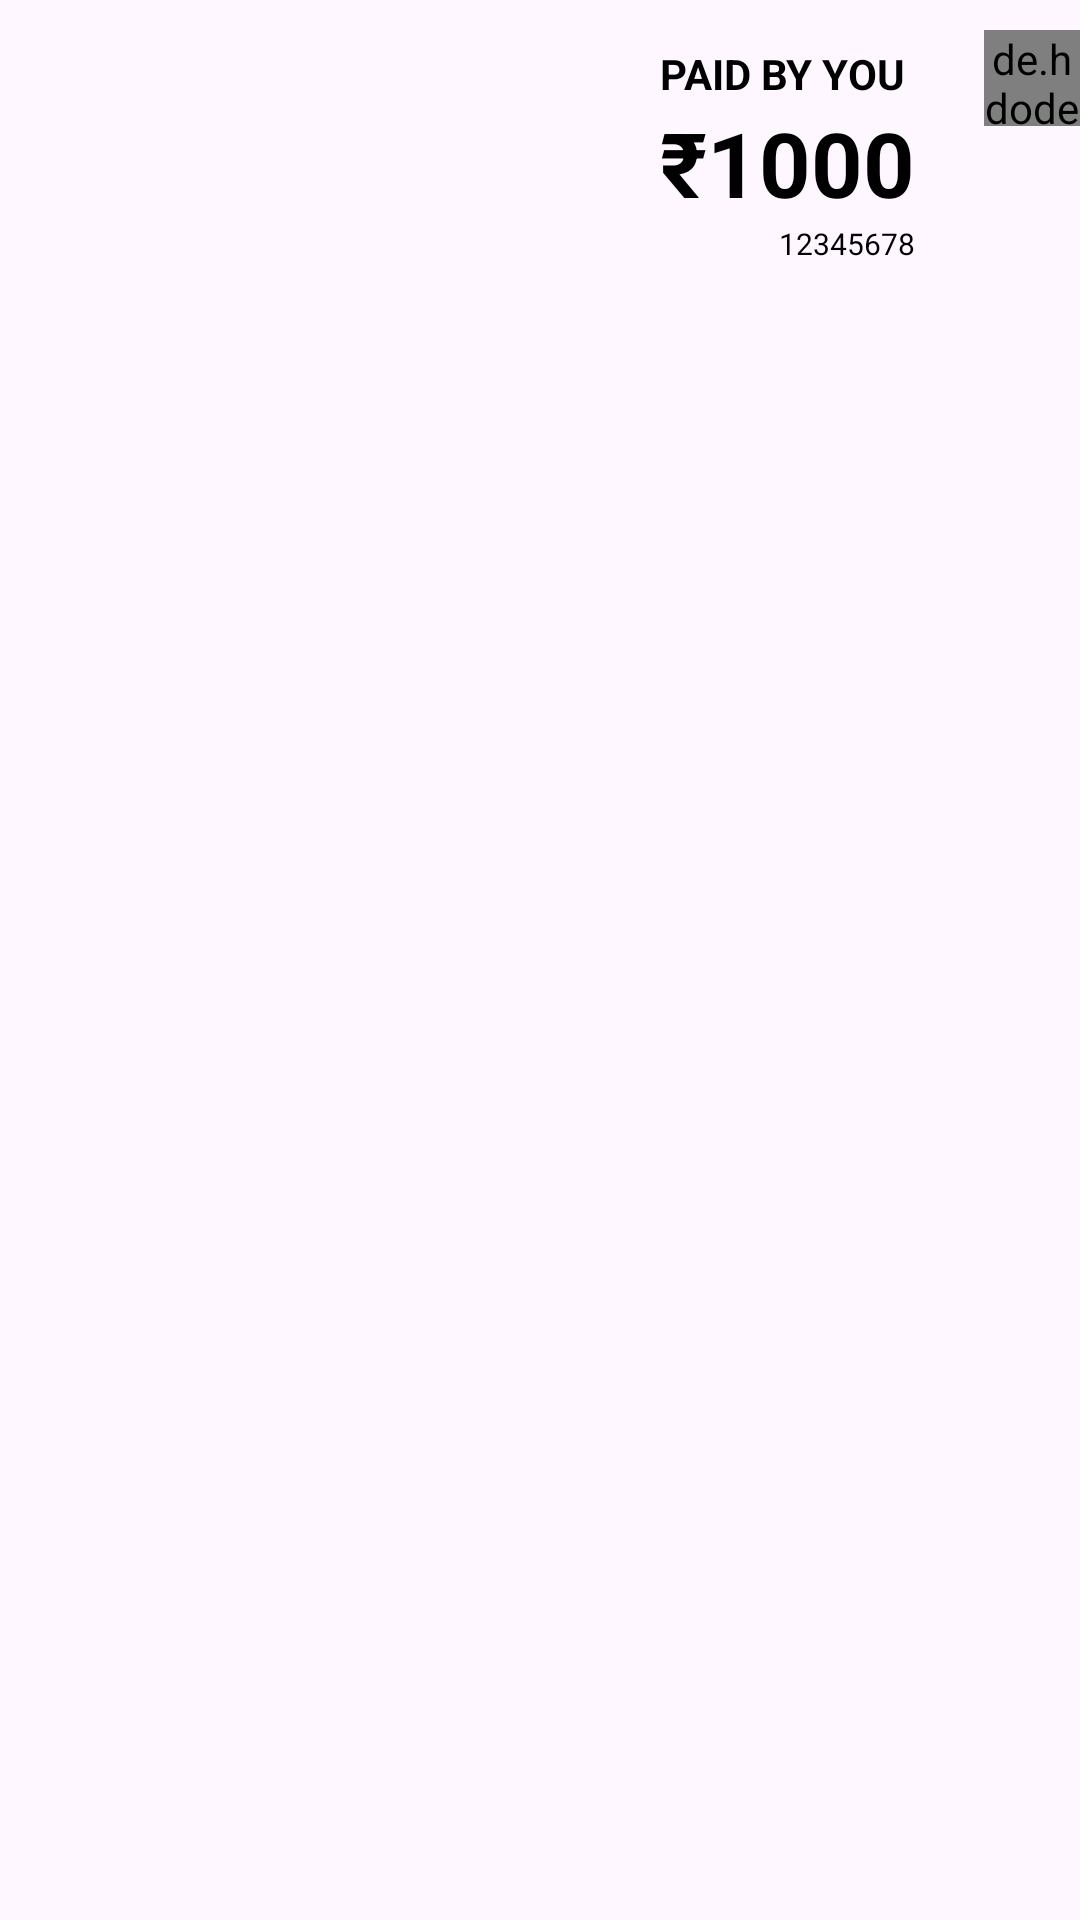

Write the Android layout XML for this screen, with the resource values it uses.
<!-- AndroidManifest.xml: application theme Theme.Material3.Light.NoActionBar -->
<!-- res/layout/sent_money.xml -->
<?xml version="1.0" encoding="utf-8"?>
<RelativeLayout xmlns:android="http://schemas.android.com/apk/res/android"
    android:layout_width="match_parent"
    android:layout_height="wrap_content"
    android:layout_marginTop="5dp"
    android:layout_marginBottom="5dp">

    <de.hdodenhof.circleimageview.CircleImageView
        android:id="@+id/profilePicSender"
        android:layout_width="32dp"
        android:layout_height="32dp"
        android:layout_alignParentEnd="true"
        android:layout_alignParentTop="true"
        android:layout_marginTop="10dp"
        android:foregroundGravity="center"
        android:src="@drawable/baseline_photo_camera_24" />


    <LinearLayout

        android:layout_width="wrap_content"
        android:layout_height="wrap_content"
        android:orientation="vertical"
        android:layout_marginStart="75dp"
        android:layout_toLeftOf="@id/profilePicSender"
        android:layout_marginEnd="3dp"
        android:paddingStart="20dp"
        android:paddingEnd="20dp"
        android:paddingTop="15dp"
        android:paddingBottom="15dp"
        android:background="@drawable/sender_shape">

        <TextView
            android:layout_width="wrap_content"
            android:layout_height="wrap_content"
            android:layout_centerVertical="true"
            android:layout_gravity="left"
            android:text="PAID BY YOU"
            android:textColor="@color/black"
            android:textSize="14dp"
            android:textStyle="bold" />
        <TextView
            android:id="@+id/senderMoney"
            android:layout_width="wrap_content"
            android:layout_height="wrap_content"
            android:layout_centerVertical="true"
            android:layout_gravity="left"
            android:text="₹1000"
            android:textColor="@color/black"
            android:textSize="30dp"
            android:textStyle="bold" />
        <TextView
            android:id="@+id/senderTimeStamp"
            android:layout_width="wrap_content"
            android:layout_height="wrap_content"
            android:layout_centerVertical="true"
            android:layout_gravity="right"
            android:text="12345678"
            android:textColor="@color/black"
            android:textSize="10dp"
            />
    </LinearLayout>
</RelativeLayout>
<!-- resources referenced by this layout -->
<resources>
  <color name="black">#FF000000</color>
</resources>
